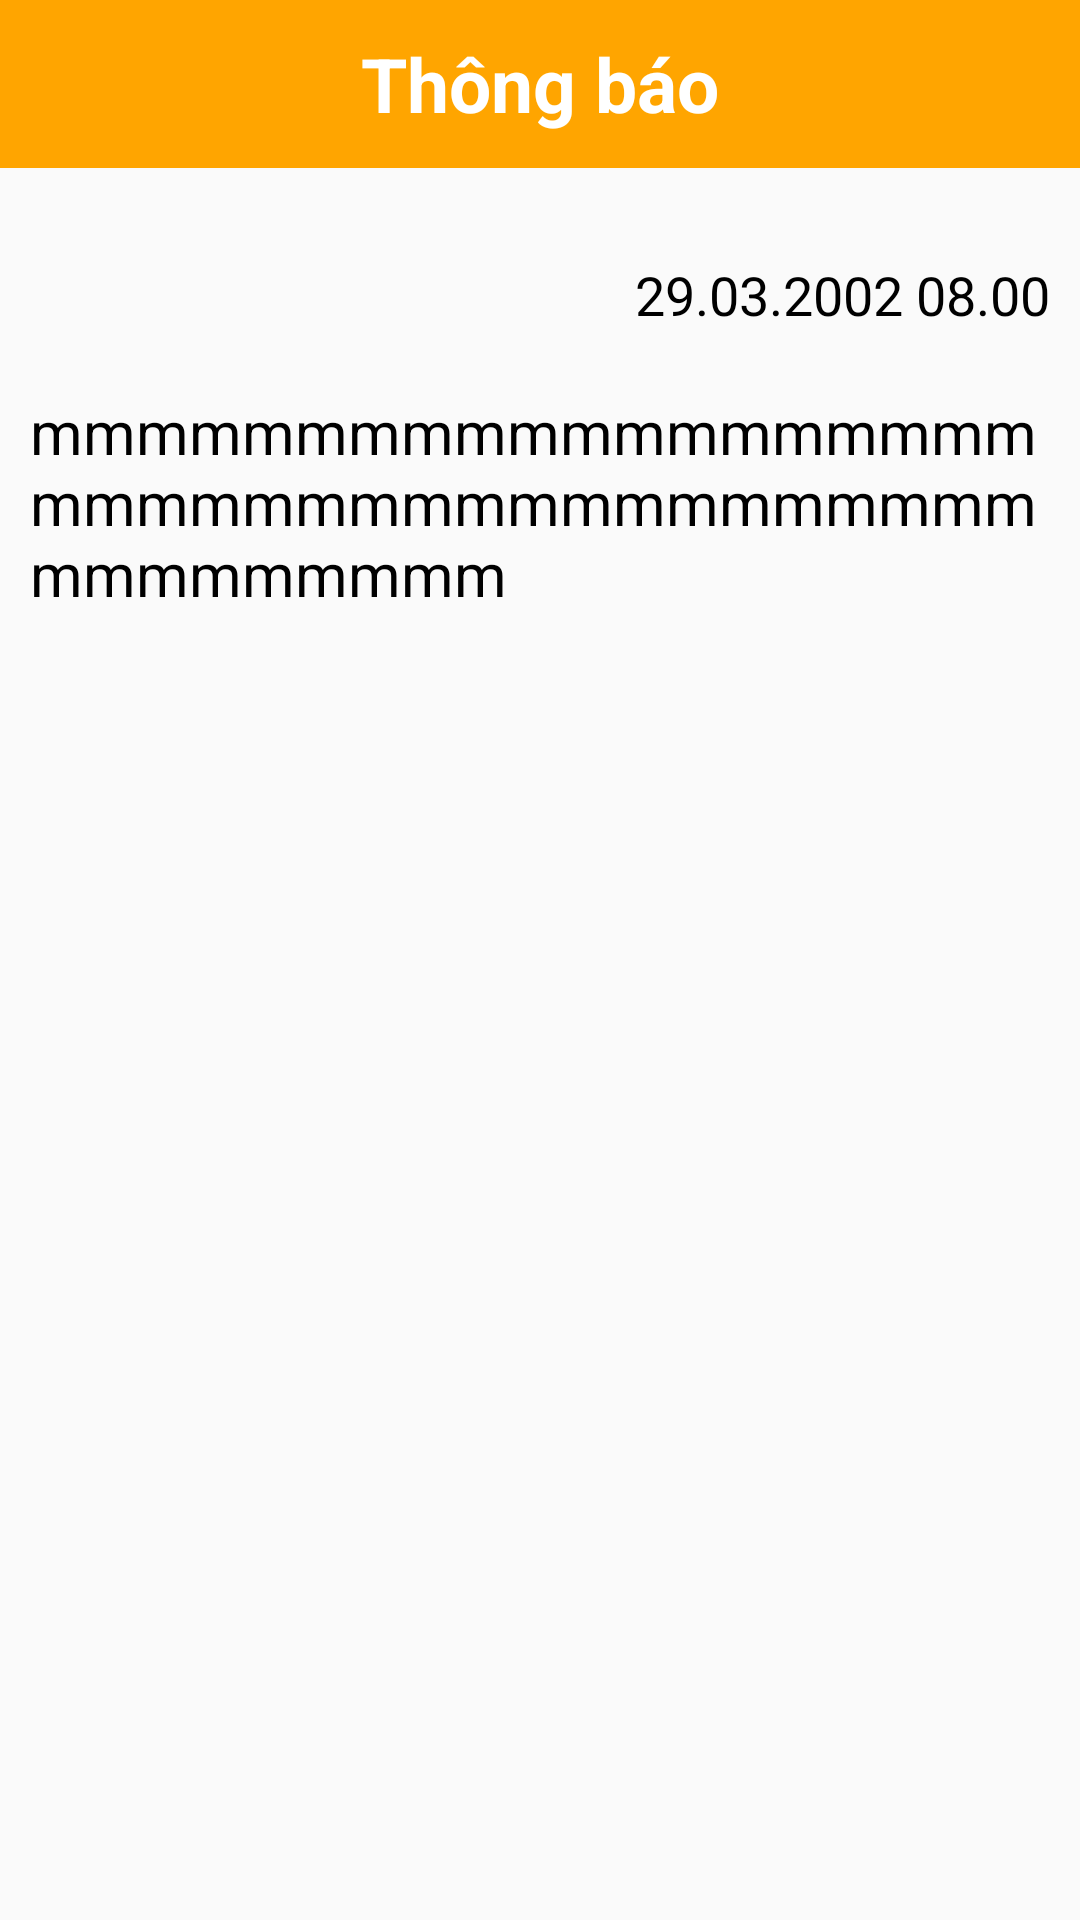

Here is an Android app screen rendered from its layout file. Give the layout XML and the strings, colors and styles it references.
<!-- AndroidManifest.xml: application theme Theme.DA_Test -->
<!-- res/layout/activity_detail_noti.xml -->
<?xml version="1.0" encoding="utf-8"?>
<LinearLayout xmlns:android="http://schemas.android.com/apk/res/android"
    xmlns:app="http://schemas.android.com/apk/res-auto"
    android:layout_width="match_parent"
    android:layout_height="match_parent"
    android:orientation="vertical">

    <androidx.appcompat.widget.Toolbar
        android:id="@+id/toolbar"
        android:layout_width="match_parent"
        android:layout_height="?attr/actionBarSize"
        android:background="@color/orange">

        <TextView
            android:layout_width="wrap_content"
            android:layout_height="wrap_content"
            android:layout_gravity="center"
            android:text="Thông báo"
            android:textColor="@android:color/white"
            android:textSize="25sp"
            android:textStyle="bold" />
    </androidx.appcompat.widget.Toolbar>

    <LinearLayout
        android:layout_width="match_parent"
        android:layout_height="match_parent"
        android:orientation="vertical"
        android:padding="10dp">

        <TextView
            android:id="@+id/tv_time"
            android:layout_width="wrap_content"
            android:layout_height="wrap_content"
            android:layout_marginTop="20dp"
            android:text="29.03.2002 08.00"
            android:textSize="18sp"
            android:textColor="@color/black"
            android:layout_gravity="right"/>

        <TextView
            android:id="@+id/tv_address"
            android:layout_width="wrap_content"
            android:layout_height="wrap_content"
            android:layout_marginTop="20dp"
            android:text="mmmmmmmmmmmmmmmmmmmmmmmmmmmmmmmmmmmmmmmmmmmmmmm"
            android:textSize="20sp"
            android:textColor="@color/black"/>

    </LinearLayout>






</LinearLayout>
<!-- resources referenced by this layout -->
<resources>
  <color name="black">#FF000000</color>
  <color name="orange">#FFA500</color>
  <style name="Theme.DA_Test" parent="Base.Theme.DA_Test" />
  <style name="Base.Theme.DA_Test" parent="Theme.AppCompat.DayNight.NoActionBar">
          
          
          <item name="android:buttonStyle">@style/Button</item>
      </style>
  <style name="Button" parent="Widget.AppCompat.Button">
          <item name="android:textAllCaps">false</item>
  
      </style>
</resources>
